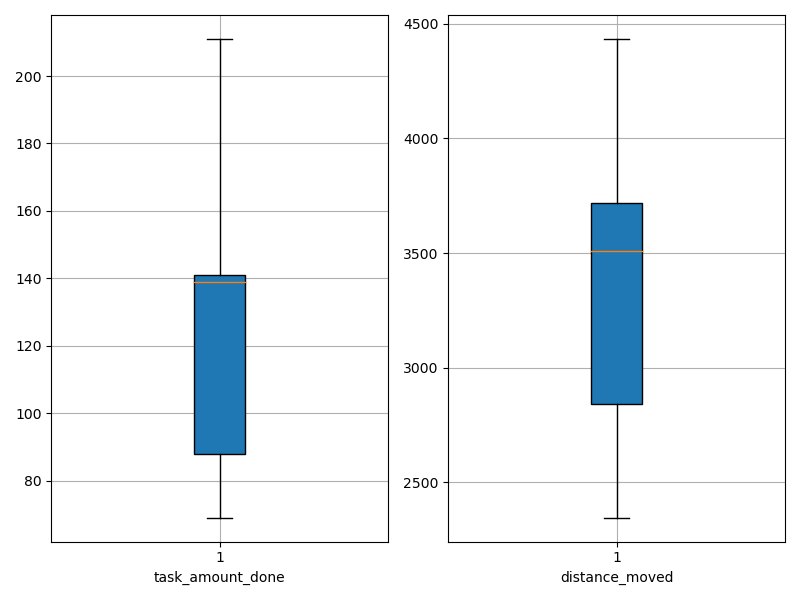

Data behind this chart, as committed beside it:
agent_id, task_amount_done, distance_moved
0, 141.0, 3470
1, 141.0, 3598
2, 139.0, 3598
3, 141.0, 3760
4, 71.0, 2346
5, 139.0, 2862
6, 70.0, 2415
7, 139.0, 2788
8, 142.0, 3305
9, 139.0, 2797
10, 211.0, 3404
11, 139.0, 3721
12, 141.0, 3544
13, 139.0, 3281
14, 70.0, 2657
15, 70.0, 2499
16, 210.0, 4121
17, 69.0, 2630
18, 70.0, 4410
19, 209.0, 4211
20, 139.0, 3716
21, 141.0, 3946
22, 140.0, 3376
23, 140.0, 3940
24, 141.0, 3642
25, 70.0, 2835
26, 139.0, 3555
27, 141.0, 3377
28, 209.0, 3665
29, 70.0, 4434
